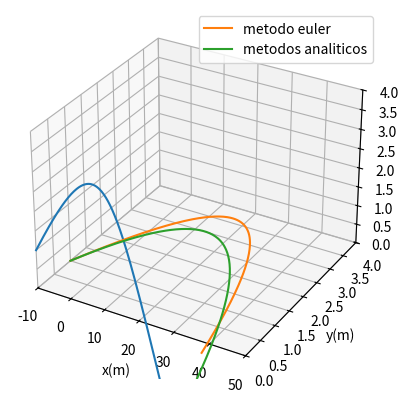

Write the Python code that produced this figure.
import math
import numpy as np
import matplotlib.pyplot as plt


def maximo(xm1, xm2, xm3, ym1, ym2, ym3):  # máximo pelo polinómio de Lagrange
    xab = xm1 - xm2
    xac = xm1 - xm3
    xbc = xm2 - xm3

    a = ym1 / (xab * xac)
    b = -ym2 / (xab * xbc)
    c = ym3 / (xac * xbc)

    xmla = (b + c) * xm1 + (a + c) * xm2 + (a + b) * xm3
    xmax = 0.5 * xmla / (a + b + c)

    xta = xmax - xm1
    xtb = xmax - xm2
    xtc = xmax - xm3

    ymax = a * xtb * xtc + b * xta * xtc + c * xta * xtb
    return xmax, ymax


def zerosv(xm1, xm2, xm3, ym1, ym2, ym3):  # raiz pelo polinómio de Lagrange
    xab = xm1 - xm2
    xac = xm1 - xm3
    xbc = xm2 - xm3

    a = ym1 / (xab * xac)
    b = -ym2 / (xab * xbc)
    c = ym3 / (xac * xbc)

    am = a + b + c
    bm = a * (xm2 + xm3) + b * (xm1 + xm3) + c * (xm1 + xm2)
    cm = a * xm2 * xm3 + b * xm1 * xm3 + c * xm1 * xm2

    xzero = (bm + np.sqrt(bm * bm - 4 * am * cm)) / (2 * am)
    if xm3 > xm1 and (xzero < xm1 or xzero > xm3):
        xzero = (bm - np.sqrt(bm * bm - 4 * am * cm)) / (2 * am)

    if xm1 > xm3 and (xzero < xm3 or xzero > xm1):
        xzero = (bm - np.sqrt(bm * bm - 4 * am * cm)) / (2 * am)

    xta = xzero - xm1
    xtb = xzero - xm2
    xtc = xzero - xm3
    yzero = a * xtb * xtc + b * xta * xtc + c * xta * xtb
    return xzero, yzero


# dados iniciais
g = 9.8
angulo = 10  # !alterar(graus)
ang = np.deg2rad(angulo)  # converter para radianos
vinicial = 130 / 3.6  # !alterar
vterminal = 100 / 3.6  # !alterar

m = 57 / 1000  # !alterar(g-->KG)
r = (67 / 2) / 1000  # !alterar(mm-->metros)
w = [0, 0, 100]  # !alterar(rad/s) se nao houver rotaçao [0,0,0]

# valor da aceleração inciais em cada eixo
ay = -g
ax = 0
az = 0

# valor da velocidades inciais em cada eixo
vx0 = vinicial * np.cos(ang)
vy0 = vinicial * np.sin(ang)
vz0 = 0

# valor da posiçoes inciais em cada eixo
x0 = -10  # !alterar (posiçao no solo)
y0 = 1  # !alterar (altura)
z0 = 0  # !alterar (altura)

tf = 2  # !alterar
ti = 0  # !alterar

step = 0.01
n = int((tf - ti) / step)
t = np.linspace(ti, n * step, n)

# -----------calculos analiticos em 2 componentes-
x = x0 + vx0 * t + 0.5 * ax * t ** 2
y = y0 + vy0 * t + 0.5 * ay * t ** 2
z = z0 + vz0 * t + 0.5 * az * t ** 2

vx = vx0 + ax * t
vy = vy0 + ay * t
vz = vz0 + az * t

# vetores zeros....
x_ = np.zeros(n)
vx_ = np.zeros(n)
ax_ = np.zeros(n - 1)

y_ = np.zeros(n)
vy_ = np.zeros(n)
ay_ = np.zeros(n - 1)

z_ = np.zeros(n)
vz_ = np.zeros(n)
az_ = np.zeros(n - 1)

# definir posições iniciais...
x_[0] = x0
vx_[0] = vx0

y_[0] = y0
vy_[0] = vy0

z_[0] = z0
vz_[0] = vz0

A = np.pi * r ** 2
D = g / vterminal ** 2
for i in range(n - 1):
    v = [vx_[i], vy_[i], vz_[i]]
    fm = ((0.5 * A * 1.225 * r) * np.cross(w, v)) / m
    vv = np.sqrt(vx_[i] ** 2 + vy_[i] ** 2 + vz_[i] ** 2)

    # eixo dos xx
    ax_[i] = ax - D * vv * vx_[i] + fm[0]
    vx_[i + 1] = vx_[i] + ax_[i] * step  # !sem resistencia ao ar vx_[i+1]=vx_[i]+ax*step
    x_[i + 1] = x_[i] + vx_[i] * step

    # eixo dos yy
    ay_[i] = ay - D * vv * vy_[i] + fm[1]
    vy_[i + 1] = vy_[i] + ay_[i] * step  # !sem resistencia ao ar vy_[i+1]=vy_[i]+ay*step
    y_[i + 1] = y_[i] + vy_[i] * step

    # eixo dos zz
    az_[i] = az - D * vv * vy_[i] + fm[2]
    vz_[i + 1] = vz_[i] + az_[i] * step  # !sem resistencia ao ar vz_[i+1]=vy_[i]+ay*step
    z_[i + 1] = z_[i] + vz_[i] * step
    if i > 1 and y_[i - 1] < y_[i] and y_[i + 1] < y_[i]:  # para altura máxima
        # print('sucess',i, y_[i-1], y_[i], y_[i+1])
        maxx, maxy = maximo(x_[i - 1], x_[i], x_[i + 1], y_[i - 1], y_[i], y_[i + 1])
        # print('maximo=',"x:",maxx,",y:",maxy)
        print('Altura Máxima =', maxy)  # OU print(max(y_))
    if i > 1 and y_[i - 1] * y_[i] < 0:  # condição de passagem de y positivo para y negativo
        # print('sucess solo:',i, t[i], ' alcance = ',x_[i],'solo = ',y_[i])
        zerxx, zeryy = zerosv(x_[i - 1], x_[i], x_[i + 1], y_[i - 1], y_[i], y_[i + 1])
        print('Alcance =', x_[i])

# ----------graficos----
# grafico a 3 dimensoes
fig = plt.figure().add_subplot(projection='3d')
fig.set_zlim(0, 4)
plt.plot(x_, z_, y_)
plt.show()

# grafico a 2 dimensoes
plt.plot(x_, y_, label='metodo euler')
plt.plot(x, y, label='metodos analiticos')
plt.xlim(-10, 50)
plt.ylim(0, 4)
plt.xlabel('x(m)')
plt.ylabel('y(m)')
plt.legend()
plt.grid(True)
plt.show()

# ----------vetores----
""" a = [0,2,10]
b = [0,1,0]
print(np.dot(a,b))#escalar
print(np.cross(a,b))#vetorial """
